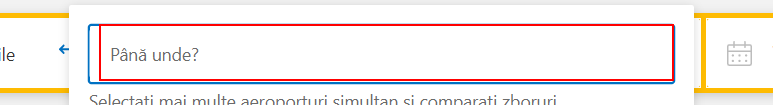
Task: Travel Buddy Robot
Workflow: SetDestination

Step 1: type [in_Destination] into the text box in window 'Flights - Booking.com' (chrome.exe)

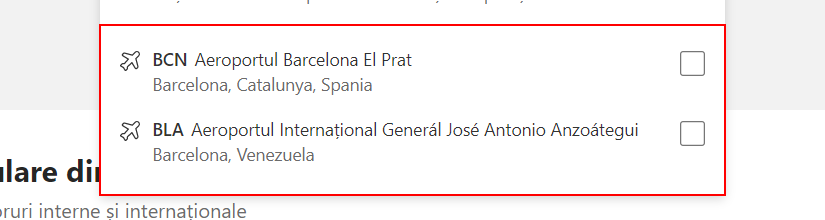
Step 2: find the list in window 'Flights - Booking.com' (chrome.exe)

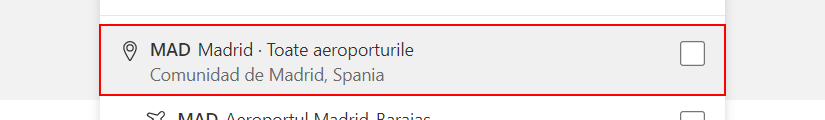
Step 3 [then]: click on the list item in window 'Flights - Booking.com' (chrome.exe)
